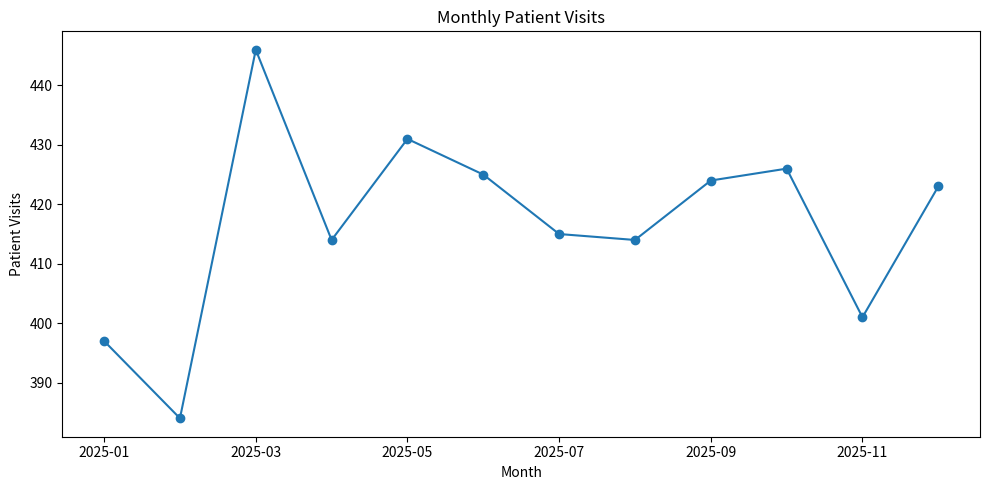

Here is the Python script that generated this plot:
import numpy as np
import pandas as pd
import matplotlib.pyplot as plt

RANDOM_SEED = 42
N_ROWS = 5000
rng = np.random.default_rng(RANDOM_SEED)


def build_dataset(n_rows=N_ROWS):
    departments = np.array(["Cardiology", "General Medicine", "Orthopedics", "Pediatrics", "Neurology"])
    visit_types = np.array(["Outpatient", "Emergency", "Inpatient"])
    genders = np.array(["Female", "Male", "Other"])

    df = pd.DataFrame({
        "patient_id": np.arange(100001, 100001 + n_rows),
        "age": rng.integers(1, 90, n_rows),
        "gender": rng.choice(genders, n_rows, p=[0.49, 0.49, 0.02]),
        "department": rng.choice(departments, n_rows, p=[0.16, 0.30, 0.20, 0.18, 0.16]),
        "visit_type": rng.choice(visit_types, n_rows, p=[0.58, 0.24, 0.18]),
        "waiting_time_minutes": np.clip(rng.normal(38, 17, n_rows), 5, 130).round(0),
        "length_of_stay_days": np.clip(rng.gamma(2.0, 1.7, n_rows), 0.2, 20).round(1),
        "satisfaction_score": np.clip(rng.normal(4.0, 0.7, n_rows), 1, 5).round(1),
        "readmitted_30_days": rng.choice([0, 1], n_rows, p=[0.88, 0.12]),
        "visit_date": pd.to_datetime("2025-01-01") + pd.to_timedelta(rng.integers(0, 365, n_rows), unit="D"),
    })

    # Add a few quality issues for cleaning practice.
    missing_idx = rng.choice(df.index, 40, replace=False)
    df.loc[missing_idx[:20], "satisfaction_score"] = np.nan
    df.loc[missing_idx[20:], "department"] = None
    duplicates = df.sample(15, random_state=RANDOM_SEED)
    return pd.concat([df, duplicates], ignore_index=True)


def clean_data(df):
    cleaned = df.drop_duplicates(subset="patient_id", keep="first").copy()
    cleaned["department"] = cleaned["department"].fillna("Unknown")
    cleaned["satisfaction_score"] = cleaned["satisfaction_score"].fillna(
        cleaned["satisfaction_score"].median()
    )
    cleaned["visit_month"] = cleaned["visit_date"].dt.to_period("M").astype(str)
    return cleaned


def summarize(df):
    total_visits = len(df)
    avg_wait = df["waiting_time_minutes"].mean()
    readmission_rate = df["readmitted_30_days"].mean() * 100
    avg_satisfaction = df["satisfaction_score"].mean()

    print("HEALTHCARE PATIENT ANALYTICS")
    print(f"Total patient visits: {total_visits:,}")
    print(f"Average waiting time: {avg_wait:.1f} minutes")
    print(f"30-day readmission rate: {readmission_rate:.2f}%")
    print(f"Average satisfaction score: {avg_satisfaction:.2f}/5")

    print("\nDepartment summary:")
    department_summary = (
        df.groupby("department")
        .agg(
            patient_visits=("patient_id", "count"),
            avg_waiting_time=("waiting_time_minutes", "mean"),
            readmission_rate=("readmitted_30_days", "mean"),
            avg_satisfaction=("satisfaction_score", "mean"),
        )
        .reset_index()
    )
    department_summary["readmission_rate"] *= 100
    print(department_summary.round(2).to_string(index=False))
    return department_summary


def save_outputs(df, department_summary):
    df.to_csv("cleaned_patient_data.csv", index=False)
    department_summary.to_csv("department_summary.csv", index=False)

    monthly_visits = df.groupby("visit_month")["patient_id"].count()
    plt.figure(figsize=(10, 5))
    monthly_visits.plot(kind="line", marker="o")
    plt.title("Monthly Patient Visits")
    plt.xlabel("Month")
    plt.ylabel("Patient Visits")
    plt.tight_layout()
    plt.savefig("monthly_patient_visits.png", dpi=150)
    plt.close()


if __name__ == "__main__":
    raw = build_dataset()
    cleaned = clean_data(raw)
    department_summary = summarize(cleaned)
    save_outputs(cleaned, department_summary)
